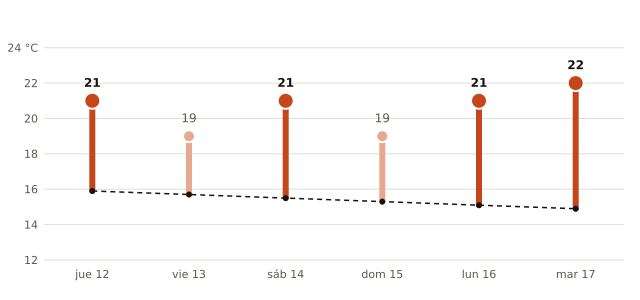

Source data for this figure (header and first rows):
fecha, máxima_prevista_C, máxima_normal_1991_2020_C
2026-11-12, 21, 15.9
2026-11-13, 19, 15.7
2026-11-14, 21, 15.5
2026-11-15, 19, 15.3
2026-11-16, 21, 15.1
2026-11-17, 22, 14.9
